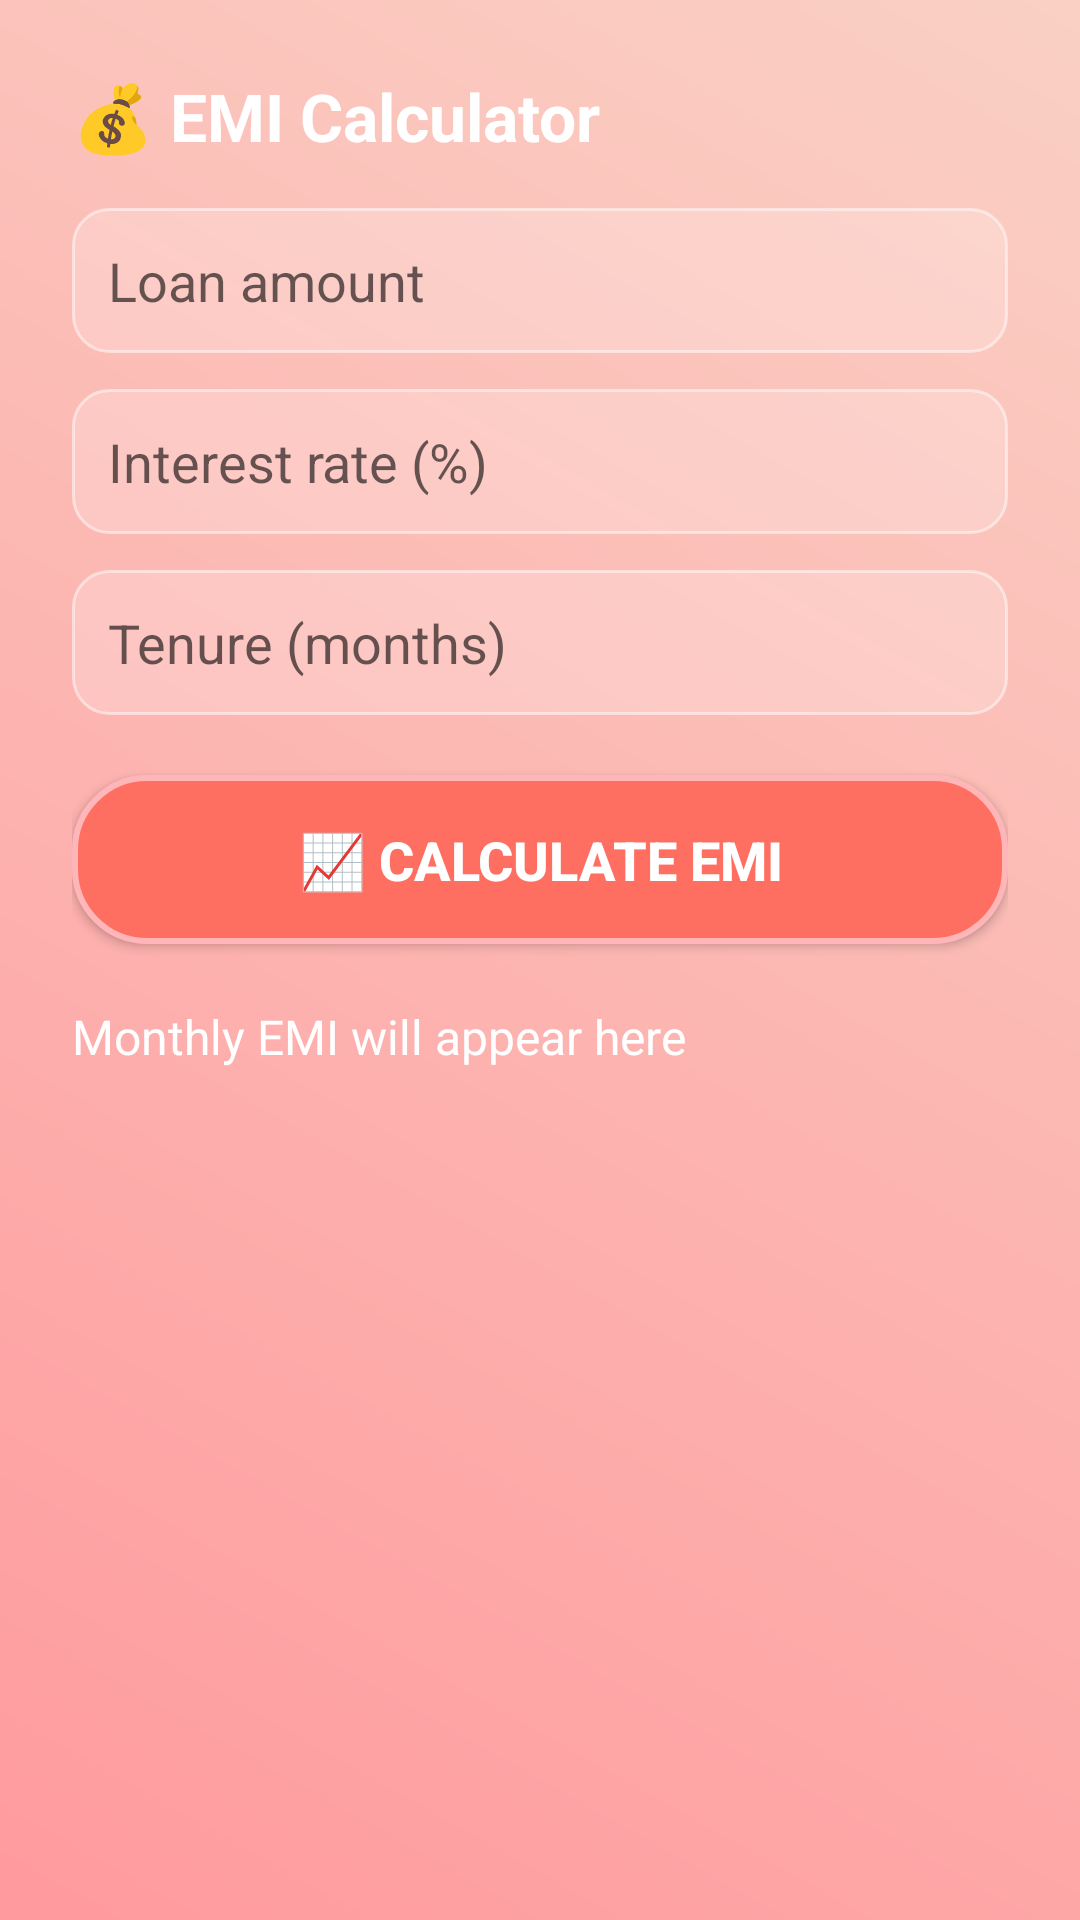

This screen was rendered from an Android layout file. Write that file and the resources it references.
<!-- AndroidManifest.xml: application theme Theme.EMIBudget -->
<!-- res/layout/activity_emi.xml -->
<?xml version="1.0" encoding="utf-8"?>
<ScrollView xmlns:android="http://schemas.android.com/apk/res/android"
    android:layout_width="match_parent"
    android:layout_height="match_parent"
    android:padding="24dp"
    android:background="@drawable/bg_gradient">

    <LinearLayout
        android:orientation="vertical"
        android:layout_width="match_parent"
        android:layout_height="wrap_content">

        <TextView
            android:text="💰 EMI Calculator"
            android:textSize="22sp"
            android:textStyle="bold"
            android:textColor="#FFFFFF"
            android:layout_width="match_parent"
            android:layout_height="wrap_content"
            android:layout_marginBottom="16dp"/>

        <EditText
            android:id="@+id/etLoan"
            android:hint="Loan amount"
            android:inputType="numberDecimal"
            android:layout_width="match_parent"
            android:layout_height="wrap_content"
            android:background="@drawable/edit_bg"
            android:padding="12dp"/>

        <EditText
            android:id="@+id/etRate"
            android:hint="Interest rate (%)"
            android:inputType="numberDecimal"
            android:layout_marginTop="12dp"
            android:layout_width="match_parent"
            android:layout_height="wrap_content"
            android:background="@drawable/edit_bg"
            android:padding="12dp"/>

        <EditText
            android:id="@+id/etTenure"
            android:hint="Tenure (months)"
            android:inputType="number"
            android:layout_marginTop="12dp"
            android:layout_width="match_parent"
            android:layout_height="wrap_content"
            android:background="@drawable/edit_bg"
            android:padding="12dp"/>

        <Button
            android:id="@+id/btnCalculate"
            style="@style/FancyButtonStyle"
            android:text="📈 Calculate EMI"
            android:layout_marginTop="20dp"/>

        <TextView
            android:id="@+id/tvEmiResult"
            android:text="Monthly EMI will appear here"
            android:textSize="16sp"
            android:textColor="#FFFFFF"
            android:layout_marginTop="20dp"
            android:layout_width="match_parent"
            android:layout_height="wrap_content"/>
    </LinearLayout>
</ScrollView>
<!-- resources referenced by this layout -->
<resources>
  <!-- drawable bg_gradient (drawable) -->
  <?xml version="1.0" encoding="utf-8"?>
  <shape xmlns:android="http://schemas.android.com/apk/res/android"
      android:shape="rectangle">
      <gradient
          android:startColor="#FF9A9E"
          android:endColor="#FAD0C4"
          android:angle="45"/>
  </shape>
  <!-- drawable edit_bg (drawable) -->
  <?xml version="1.0" encoding="utf-8"?>
  <shape xmlns:android="http://schemas.android.com/apk/res/android"
      android:shape="rectangle">
  
      <solid android:color="#33FFFFFF"/> 
      <corners android:radius="12dp"/>
      <stroke android:width="1dp" android:color="#80FFFFFF"/>
      <padding android:left="12dp" android:right="12dp"/>
  
  </shape>
  <style name="FancyButtonStyle">
          <item name="android:layout_width">match_parent</item>
          <item name="android:layout_height">wrap_content</item>
          <item name="android:background">@drawable/btn_bg</item>
          <item name="android:textColor">#FFFFFF</item>
          <item name="android:textStyle">bold</item>
          <item name="android:padding">16dp</item>
          <item name="android:textSize">18sp</item>
          <item name="android:fontFamily">sans-serif-medium</item>
      </style>
  <style name="Theme.EMIBudget" parent="Theme.AppCompat.DayNight.DarkActionBar">
          <item name="colorPrimary">#FF6F61</item>
          <item name="colorPrimaryDark">@color/purple_200</item>
          <item name="colorAccent">#FFFFFF</item>
      </style>
  <!-- drawable btn_bg (drawable) -->
  <?xml version="1.0" encoding="utf-8"?>
  <selector xmlns:android="http://schemas.android.com/apk/res/android">
  
      
      <item android:state_pressed="true">
          <shape android:shape="rectangle">
              <solid android:color="#FF856F"/>
              <corners android:radius="24dp"/>
              <padding android:left="16dp" android:right="16dp"/>
              <size android:height="56dp"/>
              <stroke android:width="2dp" android:color="#FFB6B9"/>
          </shape>
      </item>
  
      
      <item>
          <shape android:shape="rectangle">
              <solid android:color="#FF6F61"/>
              <corners android:radius="24dp"/>
              <padding android:left="16dp" android:right="16dp"/>
              <size android:height="56dp"/>
              <stroke android:width="2dp" android:color="#FFB6B9"/>
          </shape>
      </item>
  
  </selector>
  <!-- not gathered from this repository: default colours our renderer supplied (Android Studio template values) -->
  <color name="purple_200">#FFBB86FC</color>
</resources>
